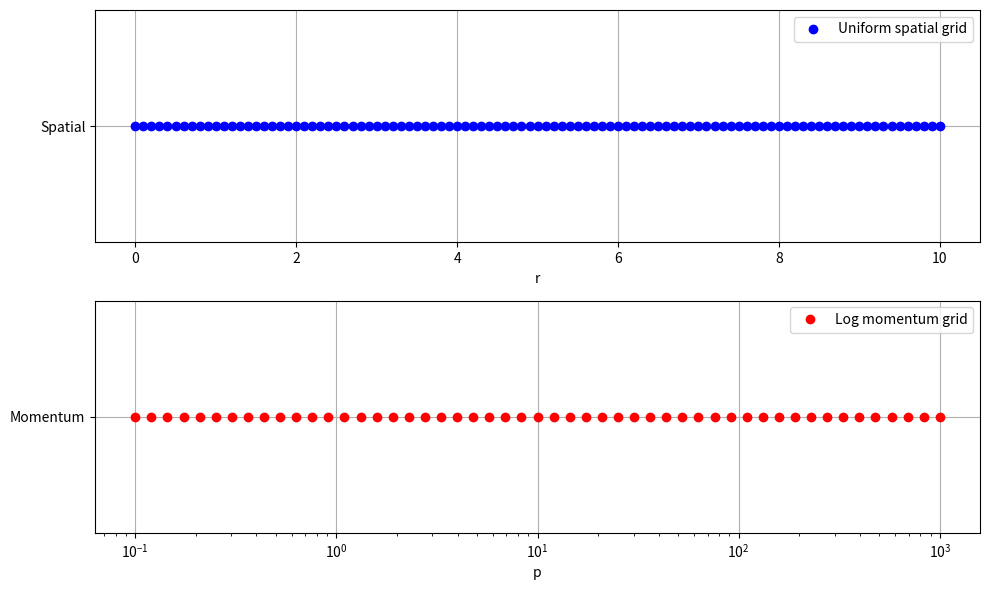

Here is the Python script that generated this plot:
import numpy as np
from typing import Optional, Tuple, Union, List, Dict, Any
import logging
from functools import cached_property

logger = logging.getLogger(__name__)


class Grid:
    """
    Grid class for 1D and 2D simulations.

    Handles spatial, momentum, and temporal grids with support for:
    - Uniform and non-uniform spacing
    - Cell centers and face positions
    - Grid metadata (cell widths, volumes, etc.)
    - Different coordinate systems (cartesian, spherical, cylindrical)
    """

    def __init__(
        self,
        r_faces: np.ndarray = None,
        r_centers: np.ndarray = None,
        p_faces: np.ndarray = None,
        p_centers: np.ndarray = None,
        t_grid: np.ndarray = None,
    ):
        """
        Initialize a Grid object.

        Args:
            r_faces: Array of face positions for spatial grid
            r_centers: Array of cell centers for spatial grid
            p_faces: Array of face positions for momentum grid
            p_centers: Array of cell centers for momentum grid
            t_grid: Array of temporal grid points
        """
        # Check that at least one grid type is provided
        if (
            r_faces is None
            and r_centers is None
            and p_faces is None
            and p_centers is None
        ):
            raise ValueError("At least one grid (spatial or momentum) must be provided")

        # Initialize spatial grid if provided
        if r_faces is not None or r_centers is not None:
            self._init_spatial_grid(r_faces, r_centers)
        else:
            self.r_faces = None
            self.r_centers = None

        # Initialize momentum grid if provided
        if p_faces is not None or p_centers is not None:
            self._init_momentum_grid(p_faces, p_centers)
        else:
            self.p_faces = None
            self.p_centers = None

        # Temporal grid
        self.t_grid = np.asarray(t_grid) if t_grid is not None else None
        if self.t_grid is not None and len(self.t_grid) > 1:
            self.dt = np.diff(self.t_grid)

    def _init_spatial_grid(self, r_faces, r_centers):
        """Initialize the spatial grid from faces or centers."""
        if r_faces is not None:
            self.r_faces = np.asarray(r_faces)
            # Calculate cell centers as midpoints between faces
            self.r_centers = 0.5 * (self.r_faces[:-1] + self.r_faces[1:])
        elif r_centers is not None:
            self.r_centers = np.asarray(r_centers)
            # Approximate face positions for non-uniform grid
            if len(self.r_centers) > 1:
                # For internal faces: midpoint between cell centers
                internal_faces = 0.5 * (self.r_centers[:-1] + self.r_centers[1:])
                # For boundary faces: extrapolate
                left_face = self.r_centers[0] - 0.5 * (
                    self.r_centers[1] - self.r_centers[0]
                )
                right_face = self.r_centers[-1] + 0.5 * (
                    self.r_centers[-1] - self.r_centers[-2]
                )
                self.r_faces = np.concatenate(
                    [[left_face], internal_faces, [right_face]]
                )
            else:
                # Single cell case
                dr = 1.0  # Default width for a single cell
                self.r_faces = np.array(
                    [self.r_centers[0] - 0.5 * dr, self.r_centers[0] + 0.5 * dr]
                )

    def _init_momentum_grid(self, p_faces, p_centers):
        """Initialize the momentum grid from faces or centers."""
        if p_faces is not None:
            self.p_faces = np.asarray(p_faces)
            # Calculate cell centers as midpoints between faces
            self.p_centers = 0.5 * (self.p_faces[:-1] + self.p_faces[1:])
        elif p_centers is not None:
            self.p_centers = np.asarray(p_centers)
            # Approximate face positions for non-uniform grid
            if len(self.p_centers) > 1:
                # For internal faces: midpoint between cell centers
                internal_faces = 0.5 * (self.p_centers[:-1] + self.p_centers[1:])
                # For boundary faces: extrapolate
                left_face = self.p_centers[0] - 0.5 * (
                    self.p_centers[1] - self.p_centers[0]
                )
                right_face = self.p_centers[-1] + 0.5 * (
                    self.p_centers[-1] - self.p_centers[-2]
                )
                self.p_faces = np.concatenate(
                    [[left_face], internal_faces, [right_face]]
                )
            else:
                # Single cell case
                dp = 1.0  # Default width for a single cell
                self.p_faces = np.array(
                    [self.p_centers[0] - 0.5 * dp, self.p_centers[0] + 0.5 * dp]
                )

    @cached_property
    def dr(self) -> np.ndarray:
        """Compute spatial cell widths."""
        if self.r_faces is not None:
            return self.r_faces[1:] - self.r_faces[:-1]
        return None

    @cached_property
    def dp(self) -> np.ndarray:
        """Compute momentum cell widths."""
        if self.p_faces is not None:
            return self.p_faces[1:] - self.p_faces[:-1]
        return None

    @cached_property
    def volumes(self) -> np.ndarray:
        """Compute cell volumes based on geometry."""
        if self.r_faces is not None:
            volumes = (4 * np.pi / 3) * (self.r_faces[1:] ** 3 - self.r_faces[:-1] ** 3)
            return volumes
        return None

    @cached_property
    def face_areas(self) -> np.ndarray:
        """Compute face areas based on geometry."""
        if self.r_faces is not None:
            return 4 * np.pi * self.r_faces**2
        return None

    @cached_property
    def num_timesteps(self) -> int:
        """Return the number of timesteps."""
        if self.t_grid is not None and len(self.t_grid) > 1:
            return len(self.t_grid) - 1
        else:
            raise ValueError("Temporal grid is not properly defined.")

    @cached_property
    def num_cells_r(self) -> int:
        """Return the number of spatial cells."""
        if self.r_centers is not None:
            return self.r_centers.size
        return 0

    @cached_property
    def num_cells_p(self) -> int:
        """Return the number of momentum cells."""
        if self.p_centers is not None:
            return self.p_centers.size
        return 0

    @classmethod
    def uniform(
        cls,
        r_min: float = None,
        r_max: float = None,
        num_r_cells: int = None,
        p_min: float = None,
        p_max: float = None,
        num_p_cells: int = None,
        t_min: float = None,
        t_max: float = None,
        num_timesteps: int = None,
    ):
        """
        Create a uniform grid.

        Args:
            r_min: Minimum radius (optional)
            r_max: Maximum radius (optional)
            num_r_cells: Number of spatial cells (optional)
            p_min: Minimum momentum (optional)
            p_max: Maximum momentum (optional)
            num_p_cells: Number of momentum cells (optional)
            t_min: Minimum time (optional)
            t_max: Maximum time (optional)
            num_timesteps: Number of timesteps (optional)

        Returns:
            Grid: A uniform Grid object
        """
        # Check that at least one grid type is specified
        if (r_min is None or r_max is None or num_r_cells is None) and (
            p_min is None or p_max is None or num_p_cells is None
        ):
            raise ValueError(
                "At least one grid type (spatial or momentum) must be fully specified"
            )

        # Create uniform face-centered spatial grid if specified
        r_faces = None
        if r_min is not None and r_max is not None and num_r_cells is not None:
            r_faces = np.linspace(r_min, r_max, num_r_cells + 1)

        # Create uniform face-centered momentum grid if specified
        p_faces = None
        if p_min is not None and p_max is not None and num_p_cells is not None:
            p_faces = np.linspace(p_min, p_max, num_p_cells + 1)

        # Create temporal grid if specified
        t_grid = None
        if t_min is not None and t_max is not None and num_timesteps is not None:
            t_grid = np.linspace(t_min, t_max, num_timesteps + 1)

        return cls(r_faces=r_faces, p_faces=p_faces, t_grid=t_grid)

    @classmethod
    def non_uniform_clustering(
        cls,
        r_min: float,
        r_max: float,
        num_cells: int,
        cluster_center: float,
        cluster_width: float,
        cluster_strength: float = 0.9,
        t_min: float = None,
        t_max: float = None,
        num_timesteps: int = None,
    ):
        """
        Create a non-uniform grid with clustering around a specific point.

        Args:
            r_min: Minimum radius
            r_max: Maximum radius
            num_cells: Number of cells
            cluster_center: Center of clustering
            cluster_width: Width of clustering region
            cluster_strength: Strength of clustering (0-1)
            t_min: Minimum time (optional)
            t_max: Maximum time (optional)
            num_timesteps: Number of timesteps (optional)

        Returns:
            Grid: A non-uniform Grid object with clustering
        """
        # Normalize to [0, 1]
        x_c = (cluster_center - r_min) / (r_max - r_min)
        width = cluster_width / (r_max - r_min)

        # Generate initial uniform grid in [0, 1]
        xi = np.linspace(0, 1, num_cells + 1)

        # Apply tanh clustering
        s = (xi - x_c) / (0.5 * width)
        xi = xi - cluster_strength * np.tanh(s) * (0.5 * width)

        # Ensure bounds and monotonicity
        xi = np.clip(xi, 0, 1)
        xi[0] = 0
        xi[-1] = 1
        xi = np.sort(xi)

        # Map back to original domain
        r_faces = r_min + xi * (r_max - r_min)

        # Create temporal grid if specified
        t_grid = None
        if t_min is not None and t_max is not None and num_timesteps is not None:
            t_grid = np.linspace(t_min, t_max, num_timesteps + 1)

        return cls(r_faces=r_faces, t_grid=t_grid)

    @classmethod
    def log_spaced(
        cls,
        r_min: float = None,
        r_max: float = None,
        num_r_cells: int = None,
        p_min: float = None,
        p_max: float = None,
        num_p_cells: int = None,
        t_min: float = None,
        t_max: float = None,
        num_timesteps: int = None,
    ):
        """
        Create a logarithmically spaced grid.

        Args:
            r_min: Minimum radius (optional, must be > 0 if provided)
            r_max: Maximum radius (optional, must be > 0 if provided)
            num_r_cells: Number of spatial cells (optional)
            p_min: Minimum momentum (optional, must be > 0 if provided)
            p_max: Maximum momentum (optional, must be > 0 if provided)
            num_p_cells: Number of momentum cells (optional)
            t_min: Minimum time (optional)
            t_max: Maximum time (optional)
            num_timesteps: Number of timesteps (optional)

        Returns:
            Grid: A log-spaced Grid object
        """
        # Check that at least one grid type is specified
        if (r_min is None or r_max is None or num_r_cells is None) and (
            p_min is None or p_max is None or num_p_cells is None
        ):
            raise ValueError(
                "At least one grid type (spatial or momentum) must be fully specified"
            )

        # Create log-spaced spatial grid if specified
        r_faces = None
        if r_min is not None and r_max is not None and num_r_cells is not None:
            if r_min <= 0:
                raise ValueError("r_min must be positive for log-spaced grid")
            r_faces = np.logspace(np.log10(r_min), np.log10(r_max), num_r_cells + 1)

        # Create log-spaced momentum grid if specified
        p_faces = None
        if p_min is not None and p_max is not None and num_p_cells is not None:
            if p_min <= 0:
                raise ValueError("p_min must be positive for log-spaced grid")
            p_faces = np.logspace(np.log10(p_min), np.log10(p_max), num_p_cells + 1)

        # Create temporal grid if specified
        t_grid = None
        if t_min is not None and t_max is not None and num_timesteps is not None:
            t_grid = np.linspace(t_min, t_max, num_timesteps + 1)

        return cls(r_faces=r_faces, p_faces=p_faces, t_grid=t_grid)

    def __str__(self) -> str:
        """String representation of the Grid."""
        info = ["Grid:"]

        if self.r_faces is not None:
            info.append(f"  Spatial range: {self.r_faces[0]} to {self.r_faces[-1]}")
            info.append(f"  Number of spatial cells: {len(self.r_centers)}")

        if self.p_faces is not None:
            info.append(f"  Momentum range: {self.p_faces[0]} to {self.p_faces[-1]}")
            info.append(f"  Number of momentum cells: {len(self.p_centers)}")

        if self.t_grid is not None:
            info.append(f"  Temporal range: {self.t_grid[0]} to {self.t_grid[-1]}")
            info.append(f"  Number of timesteps: {len(self.t_grid) - 1}")

        return "\n".join(info)


if __name__ == "__main__":
    # Example usage
    # 1. Create a uniform spatial grid only
    spatial_grid = Grid.uniform(r_min=0.0, r_max=10.0, num_r_cells=100)
    print("Spatial Grid:")
    print(spatial_grid)

    # 2. Create a uniform momentum grid only
    momentum_grid = Grid.uniform(p_min=0.1, p_max=100.0, num_p_cells=50)
    print("\nMomentum Grid:")
    print(momentum_grid)

    # 3. Create a combined spatial and momentum grid
    combined_grid = Grid.uniform(
        r_min=0.0,
        r_max=10.0,
        num_r_cells=100,
        p_min=0.1,
        p_max=100.0,
        num_p_cells=50,
        t_min=0.0,
        t_max=1.0,
        num_timesteps=100,
    )
    print("\nCombined Grid:")
    print(combined_grid)

    # 4. Create a log-spaced momentum grid
    log_p_grid = Grid.log_spaced(p_min=0.1, p_max=1000.0, num_p_cells=50)
    print("\nLog-spaced Momentum Grid:")
    print(log_p_grid)

    # Plotting example
    import matplotlib.pyplot as plt

    plt.figure(figsize=(10, 6))

    # Plot spatial grid faces
    if spatial_grid.r_faces is not None:
        plt.subplot(2, 1, 1)
        plt.plot(
            spatial_grid.r_faces,
            np.zeros_like(spatial_grid.r_faces),
            "bo",
            label="Uniform spatial grid",
        )
        plt.yticks([0], ["Spatial"])
        plt.xlabel("r")
        plt.legend()
        plt.grid(True)

    # Plot momentum grid faces
    if log_p_grid.p_faces is not None:
        plt.subplot(2, 1, 2)
        plt.semilogx(
            log_p_grid.p_faces,
            np.zeros_like(log_p_grid.p_faces),
            "ro",
            label="Log momentum grid",
        )
        plt.yticks([0], ["Momentum"])
        plt.xlabel("p")
        plt.legend()
        plt.grid(True)

    plt.tight_layout()
    plt.show()
